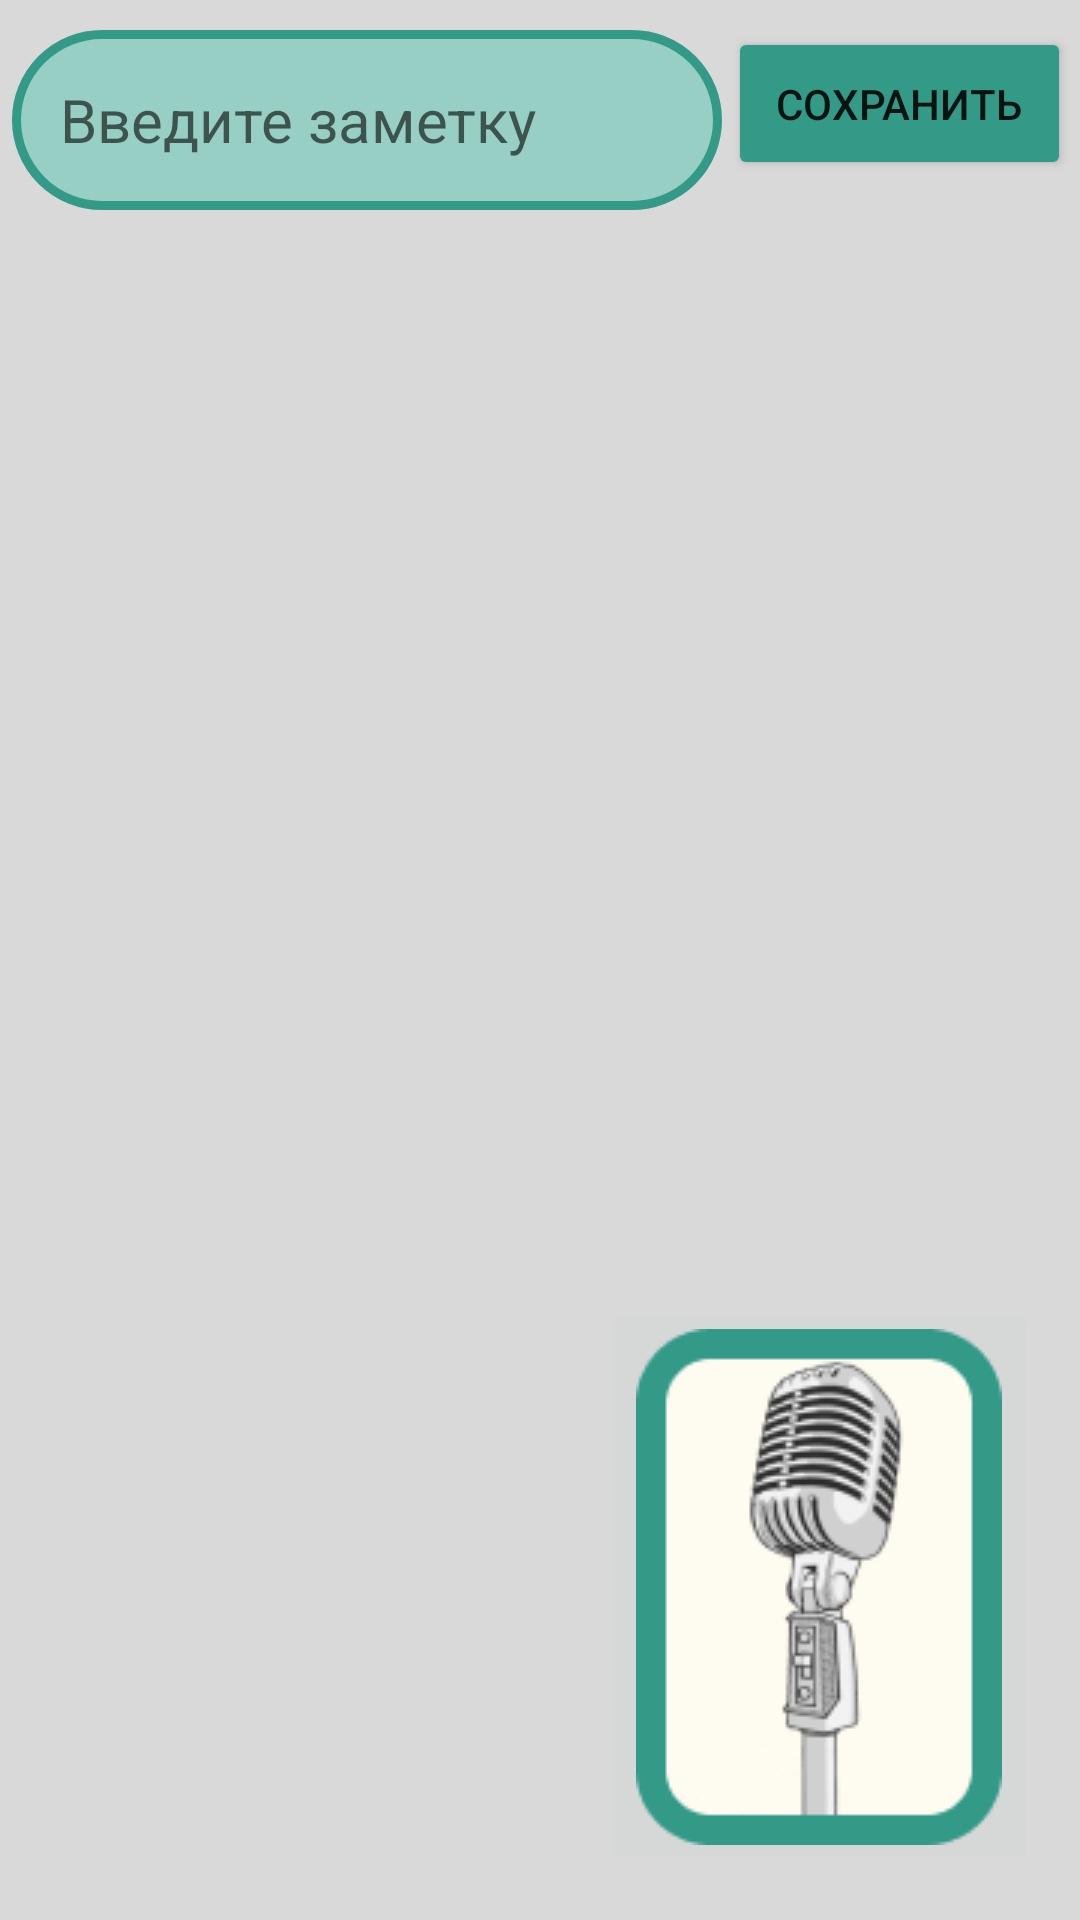

This screen was rendered from an Android layout file. Write that file and the resources it references.
<!-- AndroidManifest.xml: application theme Theme.Calendar -->
<!-- res/layout/activity_new.xml -->
<?xml version="1.0" encoding="utf-8"?>
<RelativeLayout xmlns:android="http://schemas.android.com/apk/res/android"
    xmlns:app="http://schemas.android.com/apk/res-auto"
    android:layout_width="match_parent"
    android:background="@color/fon"
    android:layout_height="match_parent">


    <EditText
        android:id="@+id/noteEditText"
        android:layout_width="280sp"
        android:layout_height="60sp"
        android:layout_alignParentStart="true"
        android:layout_alignParentTop="true"
        android:layout_marginStart="4dp"
        android:layout_marginTop="10dp"
        android:layout_marginEnd="2dp"


        android:layout_toStartOf="@+id/saveButton"
        android:autofillHints="name"
        android:background="@drawable/back"
        android:ems="10"
        android:hint="@string/zametka"
        android:inputType="text"
        android:padding="16dp"
        android:textSize="20sp" />

    <androidx.recyclerview.widget.RecyclerView
        android:id="@+id/recyclerView"
        android:layout_width="match_parent"
        android:layout_height="match_parent"
        android:layout_below="@id/noteEditText"
        android:layout_marginTop="4dp" />

    <TextView
        android:id="@+id/selectedTimeText"
        android:layout_width="wrap_content"
        android:layout_height="wrap_content"
        android:layout_below="@id/recyclerView"
        android:layout_marginTop="16dp"
        android:padding="16dp"
        android:visibility="gone" />

    <Button
        android:id="@+id/saveButton"
        android:layout_width="wrap_content"
        android:layout_height="wrap_content"
        android:layout_alignParentTop="true"
        android:layout_alignParentEnd="true"
        android:layout_marginTop="9dp"
        android:layout_marginEnd="3dp"
        android:backgroundTint="@color/green"
        android:padding="16dp"
        android:text="@string/save" />

    <ImageButton
        android:id="@+id/buttonMicrophone"
        android:layout_width="wrap_content"
        android:layout_height="wrap_content"
        android:layout_alignParentEnd="true"
        android:layout_alignParentBottom="true"
        android:layout_marginEnd="14dp"
        android:layout_marginBottom="15dp"
        app:srcCompat="@drawable/micro" />

</RelativeLayout>
<!-- resources referenced by this layout -->
<resources>
  <color name="fon">#D9D9D9</color>
  <color name="green">#329A87</color>
  <!-- drawable back (drawable) -->
  <?xml version="1.0" encoding="utf-8"?>
  <shape xmlns:android="http://schemas.android.com/apk/res/android"
      android:shape="rectangle" >
      <solid android:color="@color/lightGreen" />
      <stroke android:width="3sp" android:color="@color/green"/>
      <corners android:radius="30dp"/>
      <padding android:left="10dp" android:top="0dp" android:right="0dp" android:bottom="0dp" />
  </shape>
  <!-- drawable micro: png bitmap (drawable, 10867 bytes) -->
  <string name="save">Сохранить</string>
  <string name="zametka">Введите заметку</string>
  <style name="Theme.Calendar" parent="Theme.MaterialComponents.DayNight.NoActionBar">
          
          <item name="colorPrimary">@color/purple_500</item>
          <item name="colorPrimaryVariant">@color/purple_700</item>
          <item name="colorOnPrimary">@color/white</item>
          
          <item name="colorSecondary">@color/teal_200</item>
          <item name="colorSecondaryVariant">@color/teal_700</item>
          <item name="colorOnSecondary">@color/black</item>
          
          <item name="android:statusBarColor">?attr/colorPrimaryVariant</item>
          
          <item name="android:windowFullscreen">true</item>
      </style>
  <color name="lightGreen">#6632BDA3</color>
  <color name="purple_500">#FF6200EE</color>
  <color name="purple_700">#FF3700B3</color>
  <color name="white">#FFFFFFFF</color>
  <color name="teal_200">#FF03DAC5</color>
  <color name="teal_700">#FF018786</color>
  <color name="black">#FF000000</color>
</resources>
